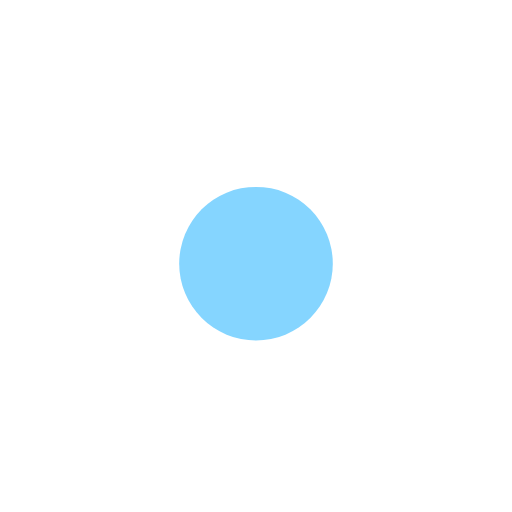
t = 0.00 s
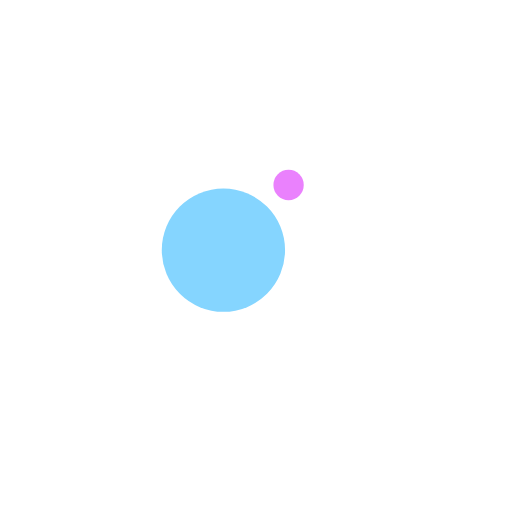
t = 0.13 s
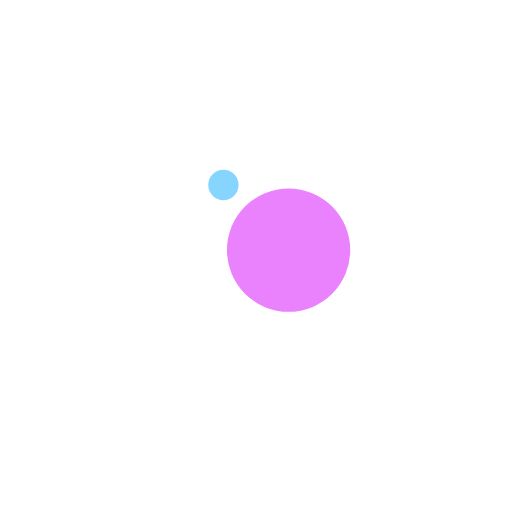
t = 0.38 s
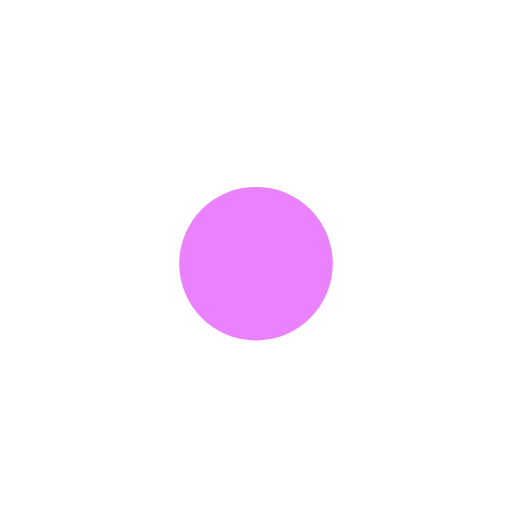
t = 0.50 s
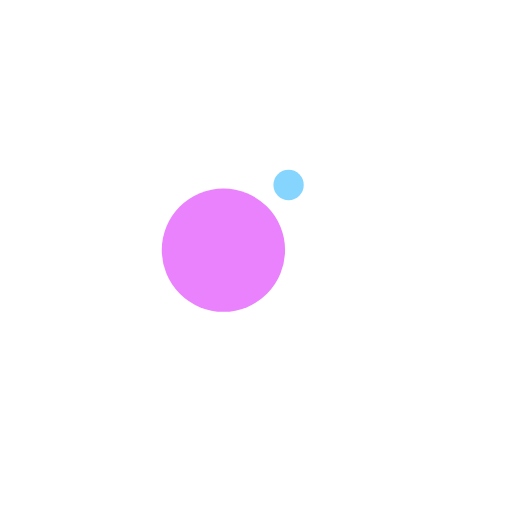
t = 0.63 s
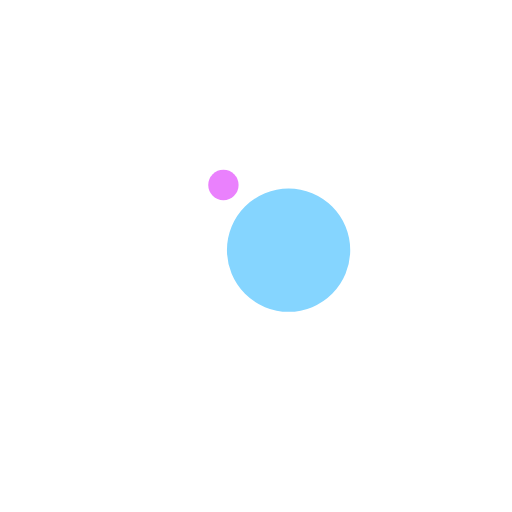
t = 0.88 s

The animated SVG that drew these frames (rendered in a browser with its animation timeline set to each time). Animation: 4 SMIL elements (animate=2,animateTransform=2); one cycle of 1.00 s, repeats indefinitely.

<?xml version="1.0" encoding="utf-8"?>
<svg xmlns="http://www.w3.org/2000/svg" xmlns:xlink="http://www.w3.org/1999/xlink" style="margin: auto; background: none; display: block; shape-rendering: auto;" width="200px" height="200px" viewBox="0 0 100 100" preserveAspectRatio="xMidYMid">
<g transform="translate(0 -7.5)">
  <circle cx="50" cy="41" r="10" fill="#ea81fd">
    <animateTransform attributeName="transform" type="rotate" dur="1s" repeatCount="indefinite" keyTimes="0;1" values="0 50 50;360 50 50"></animateTransform>
    <animate attributeName="r" dur="1s" repeatCount="indefinite" calcMode="spline" keyTimes="0;0.5;1" values="0;15;0" keySplines="0.2 0 0.8 1;0.2 0 0.8 1"></animate>
  </circle>
  <circle cx="50" cy="41" r="10" fill="#85d5ff">
    <animateTransform attributeName="transform" type="rotate" dur="1s" repeatCount="indefinite" keyTimes="0;1" values="180 50 50;540 50 50"></animateTransform>
    <animate attributeName="r" dur="1s" repeatCount="indefinite" calcMode="spline" keyTimes="0;0.5;1" values="15;0;15" keySplines="0.2 0 0.8 1;0.2 0 0.8 1"></animate>
  </circle>
</g>
<!-- [ldio] generated by https://loading.io/ --></svg>
